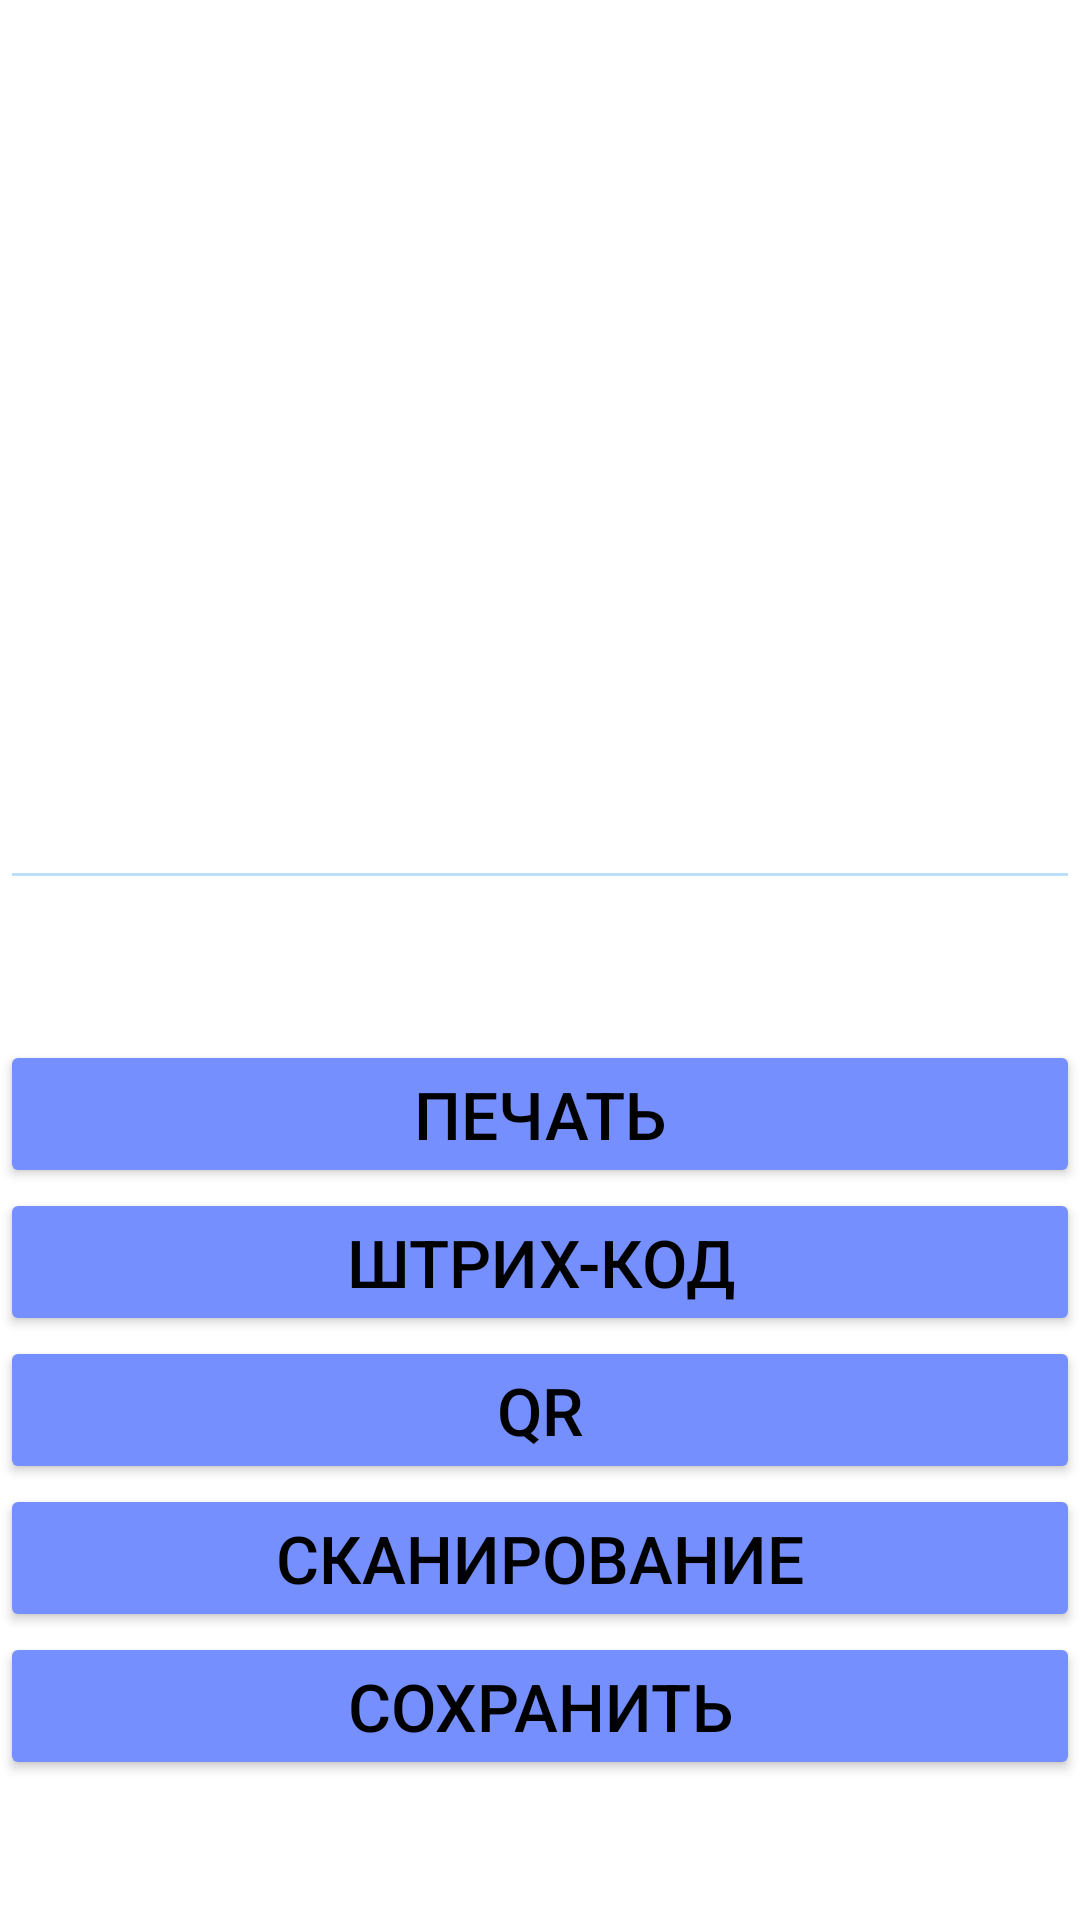

Layout XML and referenced resources for this Android screen:
<!-- AndroidManifest.xml: application theme AppThemeNoActionBar -->
<!-- res/layout/main.xml -->
<?xml version="1.0" encoding="utf-8"?>
<LinearLayout xmlns:android="http://schemas.android.com/apk/res/android"
    xmlns:tools="http://schemas.android.com/tools"
    android:id="@+id/activity_scan"
    android:layout_width="match_parent"
    android:layout_height="match_parent"
    android:orientation="vertical"
    >
       <EditText
            android:id="@+id/tv"
            android:layout_width="match_parent"
            android:layout_height="300dp"

            />

    <LinearLayout
        android:layout_width="match_parent"
        android:layout_height="0dp"
        android:layout_weight="1"
        android:orientation="vertical"
        android:gravity="center_vertical" >

        <Button
            android:id="@+id/btn_printText"
            android:layout_width="match_parent"
            android:layout_height="wrap_content"
            android:text="Печать"
            android:textSize="22sp" />

        <Button
            android:id="@+id/btn_printBarcode"
            android:layout_width="match_parent"
            android:layout_height="wrap_content"
            android:text="Штрих-код"
            android:textSize="22sp" />

        <Button
            android:id="@+id/btn_printQRcode"
            android:layout_width="match_parent"
            android:layout_height="wrap_content"
            android:text="QR"
            android:textSize="22sp" />

        <Button
            android:id="@+id/btn_scan1"
            android:layout_width="match_parent"
            android:layout_height="wrap_content"
            android:text="Сканирование"
            android:textSize="22sp" />

        <Button
            android:id="@+id/btn_save"
            android:layout_width="match_parent"
            android:layout_height="wrap_content"
            android:text="Сохранить"
            android:textSize="22sp"/>
    </LinearLayout>
</LinearLayout>
<!-- resources referenced by this layout -->
<resources>
  <style name="AppThemeNoActionBar" parent="Theme.AppCompat.Light.NoActionBar">
          <item name="colorPrimary">@color/colorPrimary</item>
          <item name="colorPrimaryDark">@color/colorPrimaryDark</item>
          <item name="colorAccent">@color/colorAccent</item>
          <item name="colorControlNormal">@color/colorControlNormal</item>
          <item name="colorControlActivated">@color/colorControlActivated</item>
          <item name="colorControlHighlight">@color/colorControlHighlight</item>
  
  
          <item name="android:popupMenuStyle">@style/ListPopupWindowLight</item>
  
  
          <item name="android:homeAsUpIndicator">@drawable/ic_back</item>
  
  
          <item name="android:windowBackground">@color/White</item>
  
  
          <item name="android:colorButtonNormal">@color/colorAccent</item>
  
          <item name="android:textColor">@color/Black</item>
  
          <item name="android:windowAnimationStyle">@style/LeftRightActivity</item>
  
      </style>
  <color name="colorPrimary">#2962ff</color>
  <color name="colorPrimaryDark">#0039cb</color>
  <color name="colorAccent">#768fff</color>
  <color name="colorControlNormal">#bbdefb</color>
  <color name="colorControlActivated">#64b5f6</color>
  <color name="colorControlHighlight">#1976d2</color>
  <style name="ListPopupWindowLight" parent="@android:style/Widget.Holo.Light.ListPopupWindow">
          <item name="android:background">@color/White</item>
      </style>
  <color name="White">#FFFFFF</color>
  <color name="Black">#000000</color>
  <style name="LeftRightActivity" parent="@android:style/Animation.Activity">
          <item name="android:activityOpenEnterAnimation">@anim/activity_left_right_enter</item>
          <item name="android:activityOpenExitAnimation">@anim/activity_left_right_exit</item>
          <item name="android:activityCloseExitAnimation">@anim/activity_left_right_close_exit</item>
          <item name="android:activityCloseEnterAnimation">@anim/activity_left_right_close_enter</item>
      </style>
</resources>
